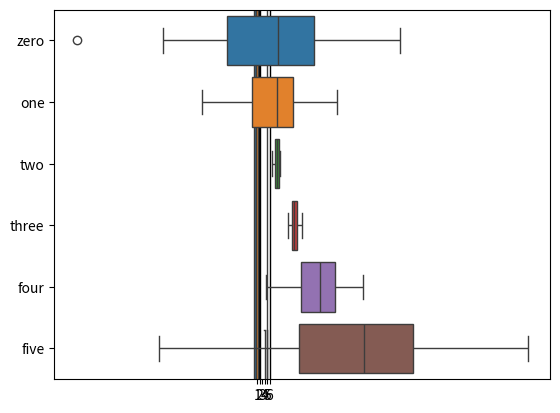

This figure's Python source:
# import libraries
import matplotlib.pyplot as plt
import numpy as np
import pandas as pd
import seaborn as sns

## create data for the bar plot

# data sizes
m = 30 # rows
n =  6 # columns

# generate data
data = np.zeros((m,n))

for i in range(n):
    data[:,i] = 30*np.random.randn(m) * (2*i/(n-1)-1)**2 + (i+1)**2

# now for the boxplot

plt.boxplot(data)
plt.show()

# now with seaborn
sns.boxplot(data=data,orient='v')
plt.show()

# or as a pandas data frame
df = pd.DataFrame(data,columns=['zero','one','two','three','four','five'])
sns.boxplot(data=df,orient='h')
plt.show()

